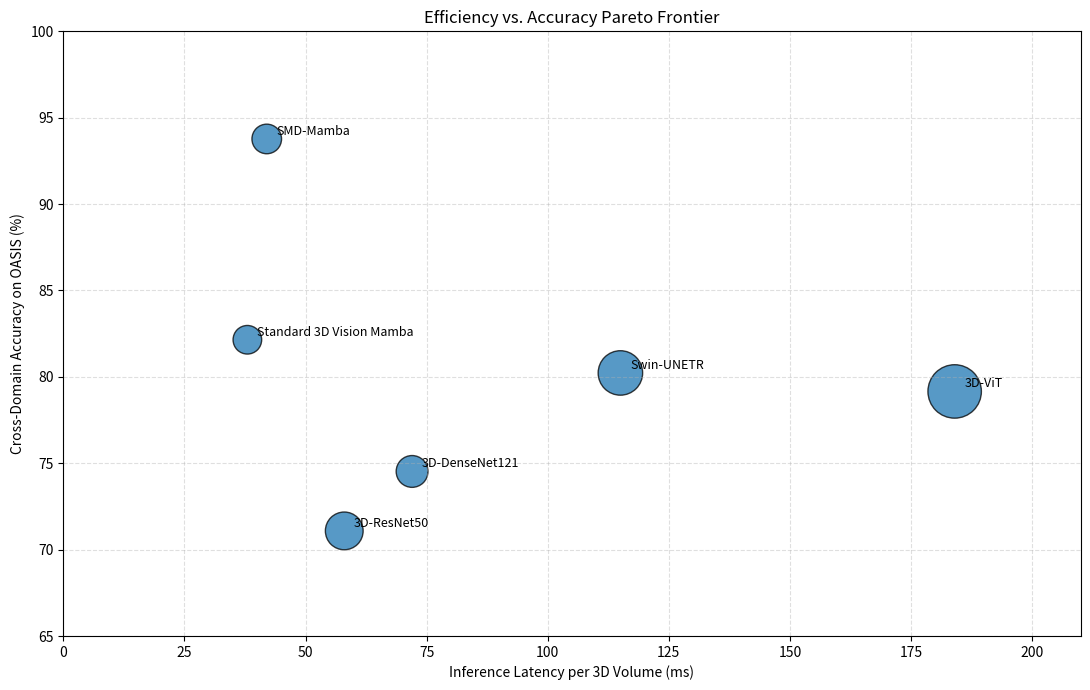

Write the Python code that produced this figure.
from pathlib import Path
import matplotlib.pyplot as plt
import numpy as np

def main():
    models = ["3D-ResNet50", "3D-DenseNet121", "3D-ViT", "Swin-UNETR", "Standard 3D Vision Mamba", "SMD-Mamba"]
    latency = np.array([58, 72, 184, 115, 38, 42])
    params = np.array([46.2, 32.8, 92.6, 64.1, 26.5, 28.4])
    acc = np.array([71.08, 74.52, 79.15, 80.22, 82.14, 93.76])

    fig, ax = plt.subplots(figsize=(11, 7), dpi=300)
    ax.scatter(latency, acc, s=params * 16, alpha=0.75, edgecolor="black")
    for i, model in enumerate(models):
        ax.annotate(model, (latency[i] + 2, acc[i] + 0.25), fontsize=9)
    ax.set_xlabel("Inference Latency per 3D Volume (ms)")
    ax.set_ylabel("Cross-Domain Accuracy on OASIS (%)")
    ax.set_title("Efficiency vs. Accuracy Pareto Frontier")
    ax.set_xlim(0, 210)
    ax.set_ylim(65, 100)
    ax.grid(True, linestyle="--", alpha=0.4)
    Path("outputs/figures").mkdir(parents=True, exist_ok=True)
    fig.tight_layout()
    fig.savefig("outputs/figures/pareto_frontier_300dpi.png", dpi=300)
    fig.savefig("outputs/figures/pareto_frontier.pdf")

if __name__ == "__main__":
    main()
